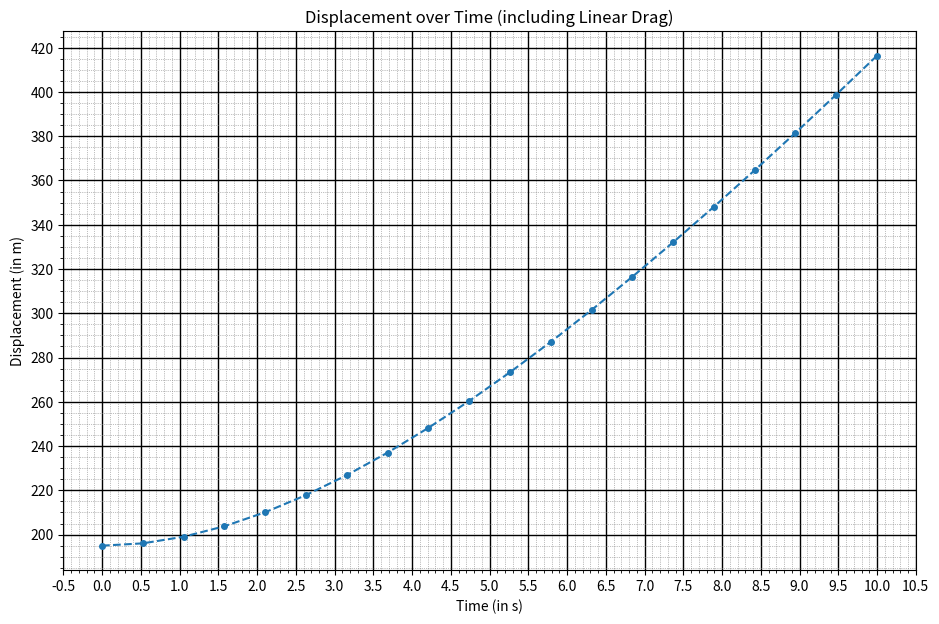

Here is the Python script that generated this plot:
import numpy as np
import sympy as smp
import matplotlib.pyplot as plt

k = 0.2 
m = 1 
u, t = smp.symbols('u t')
g = 9.8
v = smp.Function('v')
eq = smp.Eq(v(t).diff(t), g - (k/m)*v(t))
sol = smp.dsolve(eq, v(t), ics = {v(0): u})

velocity_expr = sol.rhs
S = smp.integrate(velocity_expr, (t)) - smp.integrate(velocity_expr.subs(t, 0), (t))

S_eq = smp.lambdify((u, t), S)
t_points = np.linspace(0, 10, 20)
s_points = S_eq(10, t_points)

plt.figure(figsize = (11, 7))
plt.plot(t_points, s_points, 'o--', ms = 4.0, lw = 1.5)
plt.minorticks_on()
plt.locator_params(axis = 'x', nbins = 25)
plt.locator_params(axis = 'y', nbins = 20)
plt.xlabel('Time (in s)')
plt.ylabel('Displacement (in m)')
plt.title('Displacement over Time (including Linear Drag)')
plt.grid(which = 'major', color = 'black', linewidth = 1.0)
plt.grid(which = 'minor', color = 'gray', linewidth = 0.5, linestyle = ':')
plt.savefig('LinearDrag.png')
plt.show()
